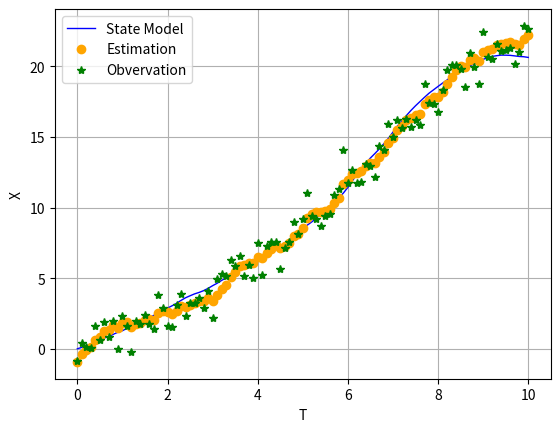

Here is the Python script that generated this plot:

import random
import math
import numpy as np
import matplotlib.pyplot as plt

dt = 0.1
F = np.array([[1, dt],
              [0,1]])
G = np.array([[0],
              [math.sqrt(dt)]])
H = np.array([[1,0]])

x = np.zeros((2,1))
xt = np.zeros((2,1))

S = np.zeros((2,2))

R = np.array([[1.0]])
Q = np.array([[1.0]])

x[0,0]=0
x[1,0]=1

xt[0,0]=-1
xt[1,0]=2

S[0,0]=1
S[1,1]=1

T=[]
X=[]
XT=[]
ZT=[]

t=0
while t<10:
    D = np.linalg.pinv(H.dot(S.dot(H.T)) + R)
    K = S.dot(H.T).dot(D)

    # observation
    zt = H.dot(x) + np.random.multivariate_normal([0], Q, 1).T

    x2 = xt + K.dot(zt - H.dot(xt))
    S2 = (np.eye(2) - K.dot(H)).dot(S)

    T.append(t)
    X.append(x[0,0])
    XT.append(x2[0,0])
    ZT.append(zt[0,0])

    xt = F.dot(x2)
    S = F.dot(S2.dot(F.T)) + G.dot(Q.dot(G.T))
    
    # update state
    x = F.dot(x) + G.dot( np.random.multivariate_normal([0], R, 1).T )

    t = t + dt        

plt.plot(T,X, color='blue', linewidth=1.0, label='State Model')
plt.plot(T,XT, 'o', color='orange', linewidth=1.0, label='Estimation')
plt.plot(T,ZT, '*',color='green',label='Obvervation')
# plt.errorbar(T,XT, yerr=XTERR, capsize=5, fmt='o', color='red', ecolor='orange',label='Estimate')
plt.xlabel('T')
plt.ylabel('X')
plt.grid(True)
plt.legend()
plt.show()